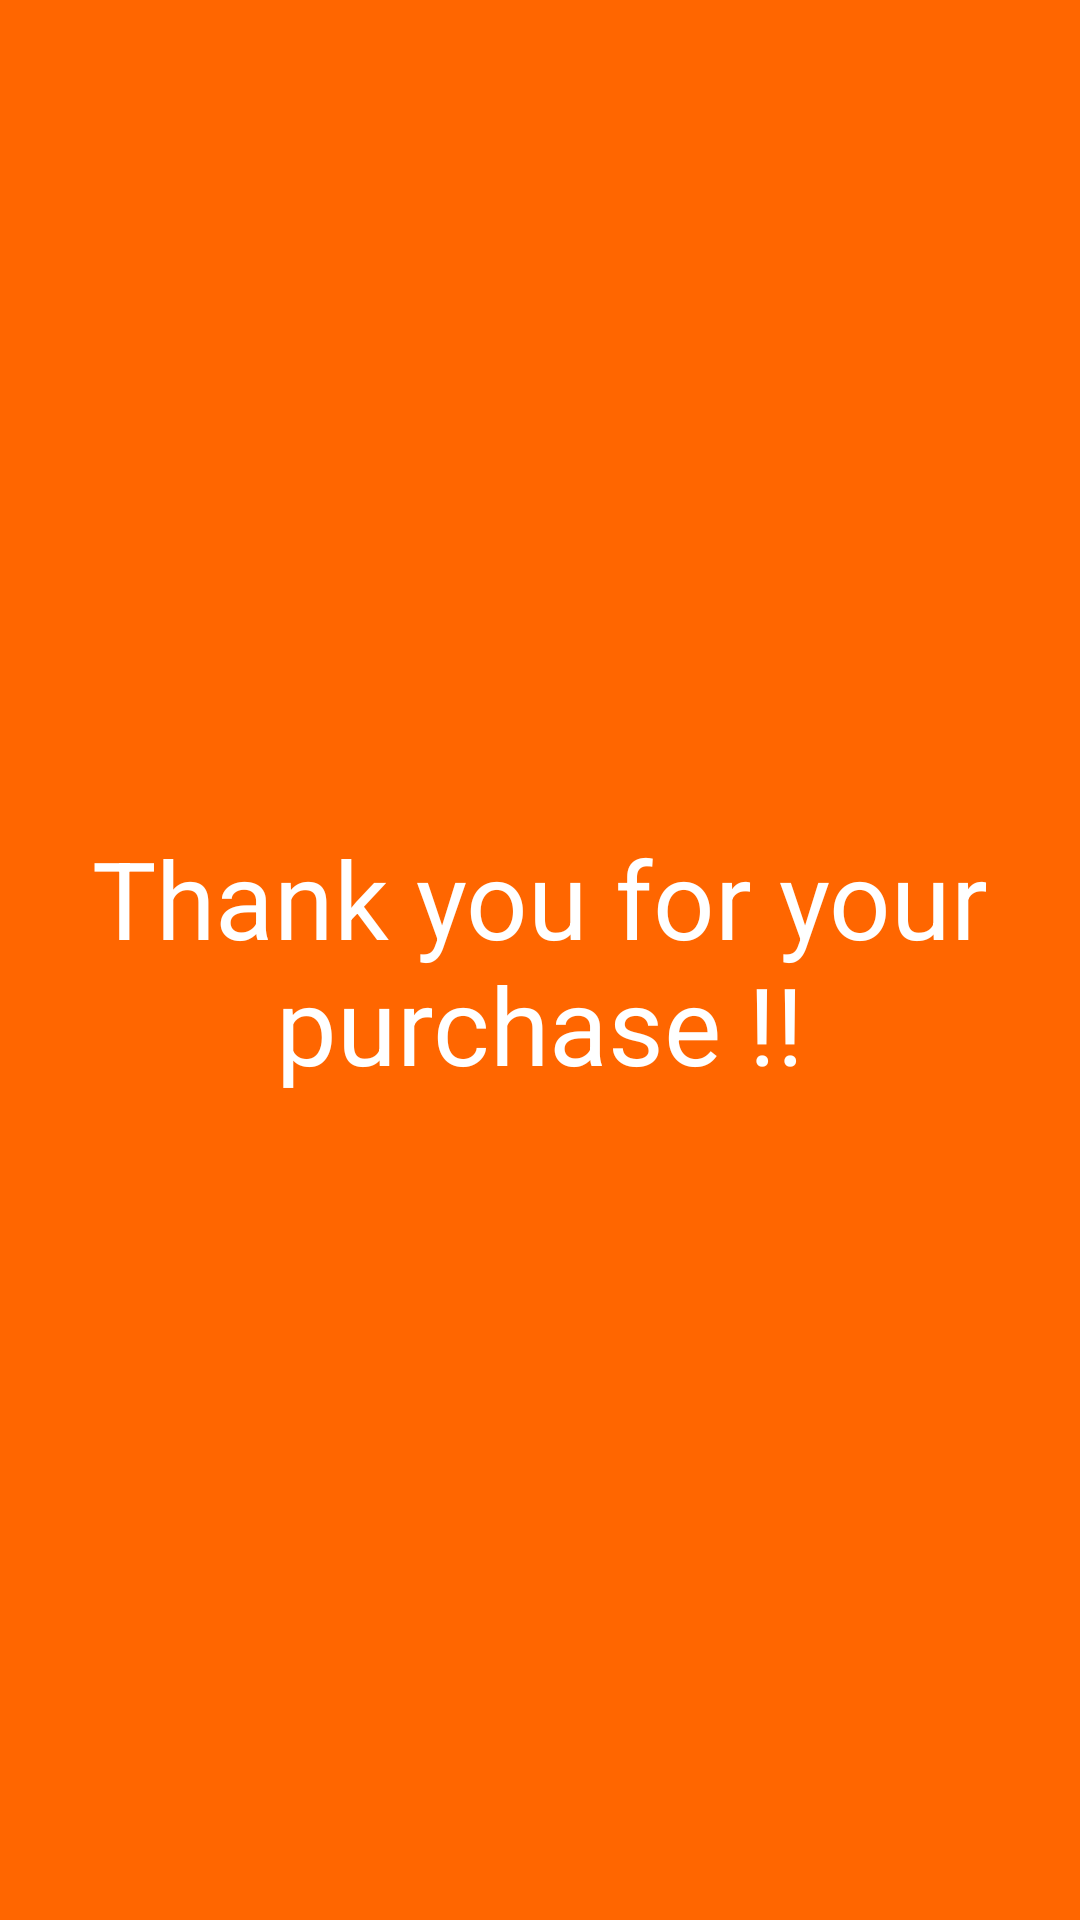

Write the Android layout XML for this screen, with the resource values it uses.
<!-- AndroidManifest.xml: application theme Theme.RealEcommerceAppKotlin -->
<!-- res/layout/activity_thank_you.xml -->
<?xml version="1.0" encoding="utf-8"?>
<androidx.constraintlayout.widget.ConstraintLayout xmlns:android="http://schemas.android.com/apk/res/android"
    xmlns:app="http://schemas.android.com/apk/res-auto"
    xmlns:tools="http://schemas.android.com/tools"
    android:layout_width="match_parent"
    android:layout_height="match_parent"
    android:background="#FF6600"
    tools:context=".ThankYouActivity">

    <TextView
        android:id="@+id/textView3"
        android:layout_width="wrap_content"
        android:layout_height="wrap_content"
        android:gravity="center"
        android:text="Thank you for your purchase !!"
        android:textColor="#FFFFFF"
        android:textSize="36sp"
        app:layout_constraintBottom_toBottomOf="parent"
        app:layout_constraintEnd_toEndOf="parent"
        app:layout_constraintStart_toStartOf="parent"
        app:layout_constraintTop_toTopOf="parent" />
</androidx.constraintlayout.widget.ConstraintLayout>
<!-- resources referenced by this layout -->
<resources>
  <style name="Theme.RealEcommerceAppKotlin" parent="Theme.MaterialComponents.DayNight.DarkActionBar">
          
          <item name="colorPrimary">@color/purple_500</item>
          <item name="colorPrimaryVariant">@color/purple_700</item>
          <item name="colorOnPrimary">@color/white</item>
          
          <item name="colorSecondary">@color/teal_200</item>
          <item name="colorSecondaryVariant">@color/teal_700</item>
          <item name="colorOnSecondary">@color/black</item>
          
          <item name="android:statusBarColor" tools:targetApi="l">?attr/colorPrimaryVariant</item>
          
      </style>
  <!-- not gathered from this repository: default colours our renderer supplied (Android Studio template values) -->
  <color name="purple_500">#FF6200EE</color>
  <color name="purple_700">#FF3700B3</color>
  <color name="teal_200">#FF03DAC5</color>
  <color name="teal_700">#FF018786</color>
  <color name="black">#FF000000</color>
  <color name="white">#FFFFFFFF</color>
</resources>
